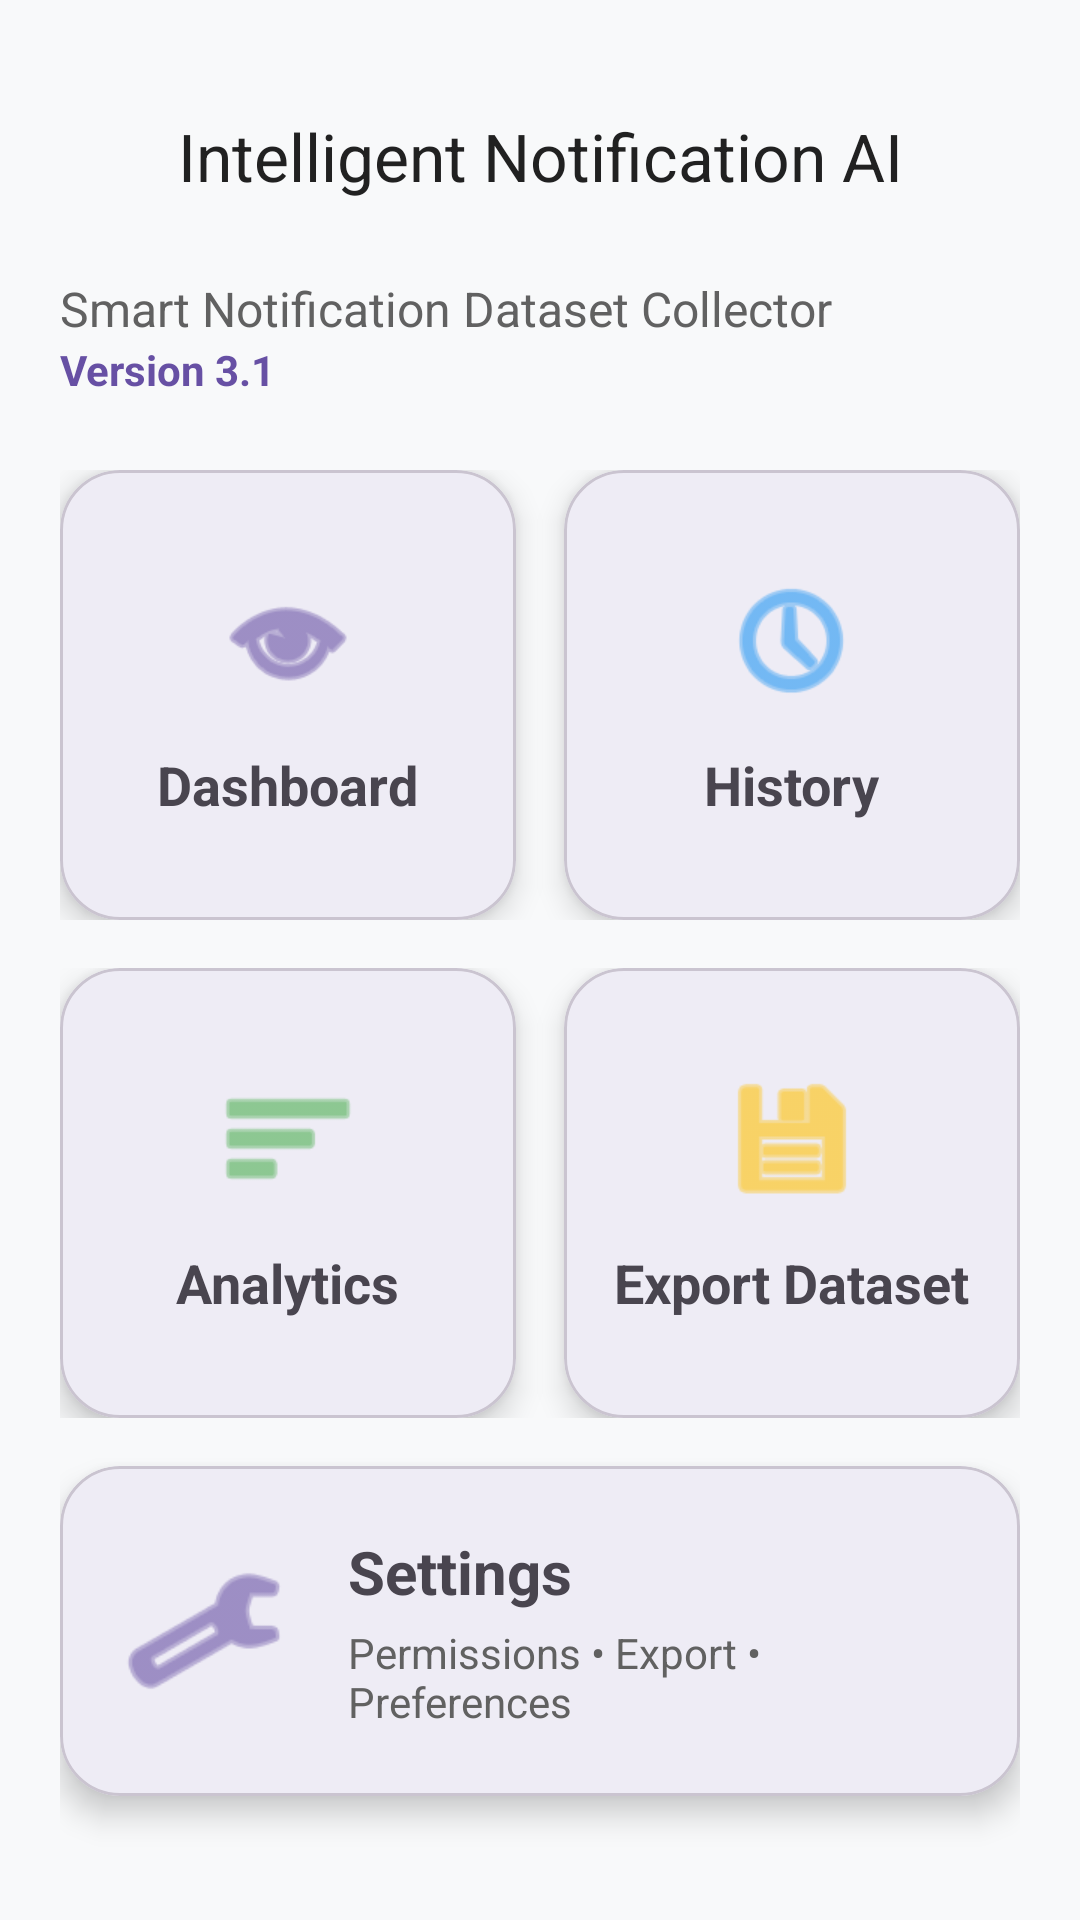

This screen was rendered from an Android layout file. Write that file and the resources it references.
<!-- AndroidManifest.xml: application theme Theme.NotificationDataCollector -->
<!-- res/layout/activity_main.xml -->
<?xml version="1.0" encoding="utf-8"?>
<androidx.core.widget.NestedScrollView xmlns:android="http://schemas.android.com/apk/res/android"
    xmlns:app="http://schemas.android.com/apk/res-auto"
    android:layout_width="match_parent"
    android:layout_height="match_parent"
    android:background="@color/background"
    android:fillViewport="true">

    <LinearLayout
        android:layout_width="match_parent"
        android:layout_height="wrap_content"
        android:orientation="vertical"
        android:padding="20dp">

        <com.google.android.material.appbar.MaterialToolbar
            android:id="@+id/toolbar"
            android:layout_width="match_parent"
            android:layout_height="wrap_content"
            android:background="@android:color/transparent"
            app:title="@string/app_name"
            app:titleCentered="true"/>

        <TextView
            android:layout_width="wrap_content"
            android:layout_height="wrap_content"
            android:layout_marginTop="8dp"
            android:text="@string/app_subtitle"
            android:textColor="@color/text_secondary"
            android:textSize="16sp"/>

        <TextView
            android:layout_width="wrap_content"
            android:layout_height="wrap_content"
            android:layout_marginBottom="24dp"
            android:text="@string/app_version"
            android:textColor="@color/primary"
            android:textStyle="bold"/>

        

        <LinearLayout
            android:layout_width="match_parent"
            android:layout_height="wrap_content"
            android:orientation="horizontal">

            <com.google.android.material.card.MaterialCardView
                android:id="@+id/cardDashboard"
                android:layout_width="0dp"
                android:layout_height="150dp"
                android:layout_weight="1"
                android:layout_marginEnd="8dp"
                app:cardCornerRadius="20dp"
                app:cardElevation="6dp">

                <LinearLayout
                    android:layout_width="match_parent"
                    android:layout_height="match_parent"
                    android:gravity="center"
                    android:orientation="vertical"
                    android:padding="16dp">

                    <ImageView
                        android:layout_width="48dp"
                        android:layout_height="48dp"
                        android:src="@android:drawable/ic_menu_view"
                        android:tint="@color/primary"/>

                    <TextView
                        android:layout_width="wrap_content"
                        android:layout_height="wrap_content"
                        android:layout_marginTop="12dp"
                        android:text="@string/dashboard"
                        android:textStyle="bold"
                        android:textSize="18sp"/>

                </LinearLayout>

            </com.google.android.material.card.MaterialCardView>

            <com.google.android.material.card.MaterialCardView
                android:id="@+id/cardHistory"
                android:layout_width="0dp"
                android:layout_height="150dp"
                android:layout_weight="1"
                android:layout_marginStart="8dp"
                app:cardCornerRadius="20dp"
                app:cardElevation="6dp">

                <LinearLayout
                    android:layout_width="match_parent"
                    android:layout_height="match_parent"
                    android:gravity="center"
                    android:orientation="vertical"
                    android:padding="16dp">

                    <ImageView
                        android:layout_width="48dp"
                        android:layout_height="48dp"
                        android:src="@android:drawable/ic_menu_recent_history"
                        android:tint="@color/info"/>

                    <TextView
                        android:layout_width="wrap_content"
                        android:layout_height="wrap_content"
                        android:layout_marginTop="12dp"
                        android:text="@string/history"
                        android:textStyle="bold"
                        android:textSize="18sp"/>

                </LinearLayout>

            </com.google.android.material.card.MaterialCardView>

        </LinearLayout>

        

        <LinearLayout
            android:layout_width="match_parent"
            android:layout_height="wrap_content"
            android:layout_marginTop="16dp"
            android:orientation="horizontal">

            <com.google.android.material.card.MaterialCardView
                android:id="@+id/cardAnalytics"
                android:layout_width="0dp"
                android:layout_height="150dp"
                android:layout_weight="1"
                android:layout_marginEnd="8dp"
                app:cardCornerRadius="20dp"
                app:cardElevation="6dp">

                <LinearLayout
                    android:layout_width="match_parent"
                    android:layout_height="match_parent"
                    android:gravity="center"
                    android:orientation="vertical"
                    android:padding="16dp">

                    <ImageView
                        android:layout_width="48dp"
                        android:layout_height="48dp"
                        android:src="@android:drawable/ic_menu_sort_by_size"
                        android:tint="@color/success"/>

                    <TextView
                        android:layout_width="wrap_content"
                        android:layout_height="wrap_content"
                        android:layout_marginTop="12dp"
                        android:text="@string/analytics"
                        android:textStyle="bold"
                        android:textSize="18sp"/>

                </LinearLayout>

            </com.google.android.material.card.MaterialCardView>

            <com.google.android.material.card.MaterialCardView
                android:id="@+id/cardExport"
                android:layout_width="0dp"
                android:layout_height="150dp"
                android:layout_weight="1"
                android:layout_marginStart="8dp"
                app:cardCornerRadius="20dp"
                app:cardElevation="6dp">

                <LinearLayout
                    android:layout_width="match_parent"
                    android:layout_height="match_parent"
                    android:gravity="center"
                    android:orientation="vertical"
                    android:padding="16dp">

                    <ImageView
                        android:layout_width="48dp"
                        android:layout_height="48dp"
                        android:src="@android:drawable/ic_menu_save"
                        android:tint="@color/warning"/>

                    <TextView
                        android:layout_width="wrap_content"
                        android:layout_height="wrap_content"
                        android:layout_marginTop="12dp"
                        android:text="@string/export"
                        android:textStyle="bold"
                        android:textSize="18sp"/>

                </LinearLayout>

            </com.google.android.material.card.MaterialCardView>

        </LinearLayout>

        

        <com.google.android.material.card.MaterialCardView
            android:id="@+id/cardSettings"
            android:layout_width="match_parent"
            android:layout_height="110dp"
            android:layout_marginTop="16dp"
            app:cardCornerRadius="20dp"
            app:cardElevation="6dp">

            <LinearLayout
                android:layout_width="match_parent"
                android:layout_height="match_parent"
                android:gravity="center_vertical"
                android:orientation="horizontal"
                android:padding="20dp">

                <ImageView
                    android:layout_width="56dp"
                    android:layout_height="56dp"
                    android:src="@android:drawable/ic_menu_manage"
                    android:tint="@color/primary"/>

                <LinearLayout
                    android:layout_width="0dp"
                    android:layout_height="wrap_content"
                    android:layout_marginStart="20dp"
                    android:layout_weight="1"
                    android:orientation="vertical">

                    <TextView
                        android:layout_width="wrap_content"
                        android:layout_height="wrap_content"
                        android:text="@string/settings"
                        android:textSize="20sp"
                        android:textStyle="bold"/>

                    <TextView
                        android:layout_width="wrap_content"
                        android:layout_height="wrap_content"
                        android:layout_marginTop="4dp"
                        android:text="Permissions • Export • Preferences"
                        android:textColor="@color/text_secondary"/>

                </LinearLayout>

            </LinearLayout>

        </com.google.android.material.card.MaterialCardView>

    </LinearLayout>

</androidx.core.widget.NestedScrollView>
<!-- resources referenced by this layout -->
<resources>
  <color name="background">#F8F9FA</color>
  <color name="info">#2196F3</color>
  <color name="primary">#6750A4</color>
  <color name="success">#4CAF50</color>
  <color name="text_secondary">#616161</color>
  <color name="warning">#FFC107</color>
  <string name="analytics">Analytics</string>
  <string name="app_name">Intelligent Notification AI</string>
  <string name="app_subtitle">Smart Notification Dataset Collector</string>
  <string name="app_version">Version 3.1</string>
  <string name="dashboard">Dashboard</string>
  <string name="export">Export Dataset</string>
  <string name="history">History</string>
  <string name="settings">Settings</string>
  <style name="Theme.NotificationDataCollector" parent="Theme.Material3.DayNight.NoActionBar">
  
          <item name="colorPrimary">@color/primary</item>
          <item name="colorOnPrimary">@color/white</item>
  
          <item name="colorSecondary">@color/secondary</item>
  
          <item name="android:colorBackground">@color/background</item>
  
          <item name="colorSurface">@color/surface</item>
  
          <item name="android:statusBarColor">
              @android:color/transparent
          </item>
  
          <item name="android:navigationBarColor">
              @android:color/white
          </item>
  
          <item name="android:textColorPrimary">
              @color/text_primary
          </item>
  
          <item name="android:textColorSecondary">
              @color/text_secondary
          </item>
  
      </style>
  <color name="white">#FFFFFF</color>
  <color name="secondary">#625B71</color>
  <color name="surface">#FFFFFF</color>
  <color name="text_primary">#212121</color>
</resources>
